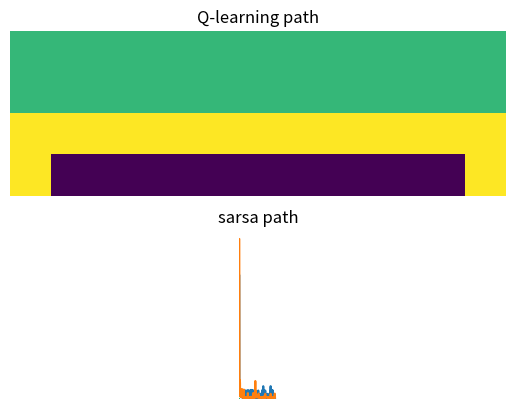

Write the Python code that produced this figure.
import numpy as np
import matplotlib.pyplot as plt

episodes = 500  #迭代次数
epsilon = 0.05  #选择随机方向的概率
alpha = 0.5     #学习率
gamma = 0.99    #衰减值
rows = 4        
cols = 12
direction = 4   

# q-learning 中找到最大的Q_s_a
def find_max(Q_table,pos):
    k=int(12 * pos[0] + pos[1])
    max_value=np.max(Q_table[k])
    return max_value

# 选择动作
def epsilon_greedy(location, q_t):
    random  = np.random.random() #[0,1.0)
    if random < epsilon :
        move = np.random.randint(direction)
    else:
        move = np.argmax(q_t[location]) 
    return move

# 移动
def move(pos,mov):
    x=pos[0]
    y=pos[1]
    if mov==0 and x>0:  #上
        x-=1
    elif mov==1 and x<3:    #下
        x+=1
    elif mov==2 and y>0:    #左
        y-=1
    elif mov==3 and y<11:   #右
        y+=1
    return (x,y)

# 计算reward并调整位置
def reward(new_loc):
    ef=False
    rw=0
    if new_loc==47:
        ef=True
    else:
        ef=False
    if( 37<=new_loc and new_loc <= 46): #从悬崖掉落
        rw = -100
        new_loc=36 
    else:
        rw=-1
    return new_loc,rw, ef

# Q-learning
def q_learning():
    Q_table=np.zeros((rows*cols,4)) #Q表
    clif_map=np.zeros((rows,cols))  #地图，用于每次存储路径
    rw_list=[]  #记录Reward的变化
    for step in range(episodes):
        #初始化S
        sum=0
        pos=(3,0)
        end_flag=False
        clif_map=np.zeros((rows,cols))
        clif_map[3][0]=1
        while(not end_flag):
            loc=int(12 * pos[0] + pos[1])
            mov=epsilon_greedy(loc,Q_table)
            pos=move(pos,mov)
            clif_map[pos[0]][pos[1]]=1
            new_loc=int(12 * pos[0] + pos[1])
            new_loc,rwd, end_flag= reward(new_loc)
            sum+=rwd
            max_q_s_a=find_max(Q_table,pos)
            # 根据公式更新Q表
            Q_table[loc][mov]=Q_table[loc][mov]+alpha*(rwd+(gamma*max_q_s_a)-Q_table[loc][mov])
            pos=(int(new_loc/12),int(new_loc%12))
        rw_list.append(sum)
    return clif_map,Q_table,rw_list

# sarsa
def sarsa():
    Q_table=np.zeros((rows*cols,4))
    clif_map=np.zeros((rows,cols))
    rw_list=[]
    for step in range(episodes):
        sum=0
        pos=(3,0)
        end_flag=False
        clif_map=np.zeros((rows,cols))
        clif_map[3][0]=1
        loc=int(12 * pos[0] + pos[1])
        mov=epsilon_greedy(loc,Q_table)
        while(not end_flag):
            loc=int(12 * pos[0] + pos[1])
            pos=move(pos,mov)
            clif_map[pos[0]][pos[1]]=1
            new_loc=int(12 * pos[0] + pos[1])
            new_loc,rwd, end_flag= reward(new_loc)
            sum+=rwd
            #选择下一个状态的新动作
            next_mov=epsilon_greedy(new_loc,Q_table)
            
            q_s_a=Q_table[new_loc][next_mov]
            # 根据公式更新Q表
            Q_table[loc][mov]=Q_table[loc][mov]+alpha*(rwd+(gamma*q_s_a)-Q_table[loc][mov])
            
            #更新位置和动作
            mov=next_mov
            pos=(int(new_loc/12),int(new_loc%12))

        rw_list.append(sum)

    return clif_map,Q_table,rw_list

# 可视化结果
def show_result(path_q,path_s,l_q,l_s):
    for i in range(1,11):
        path_q[3][i]=-0.1
        path_s[3][i]=-0.1
    
    for i in range(4):
        for j in range(12):
            if path_q[i][j]==1:
                path_q[i][j]=0.05
            if path_s[i][j]==1:
                path_s[i][j]=0.05
    
    plt.subplot(2, 1, 1)
    plt.title("Q-learning path")
    plt.axis('off')
    plt.imshow(path_q)
    plt.subplot(2, 1, 2)
    plt.title("sarsa path")
    plt.axis('off')
    plt.imshow(path_s)
    plt.show()

    show_q=[]
    show_s=[]
    for i in np.arange(0,500,0.1):
        j=int(i)
        if(j!=0):
            show_q.append(0.5*l_q[j-1]+0.5*l_q[j])
            show_s.append(0.5*l_s[j-1]+0.5*l_s[j])
        else:
            show_q.append(l_q[j])
            show_s.append(l_s[j])

    plt.plot(np.arange(0,500,0.1),show_q)
    plt.plot(np.arange(0,500,0.1),show_s)

    plt.show()

if __name__ == "__main__":
    print("cliff_map:")
    
    print("0 0 0 0 0 0 0 0 0 0 0 0\n","0 0 0 0 0 0 0 0 0 0 0 0\n",
    "0 0 0 0 0 0 0 0 0 0 0 0\n","s * * * * * * * * * * e\n",sep='')
    path_q,q_q,l_q=q_learning()
    path_s,q_s,l_s=sarsa()
    print("Q_learnig table:\n",'up\t\tdown\t\tleft\t\tright\n',q_q)
    print("sarsa table:\n",'up\t\tdown\t\tleft\t\tright\n',q_s)

    show_result(path_q,path_s,l_q,l_s)
    